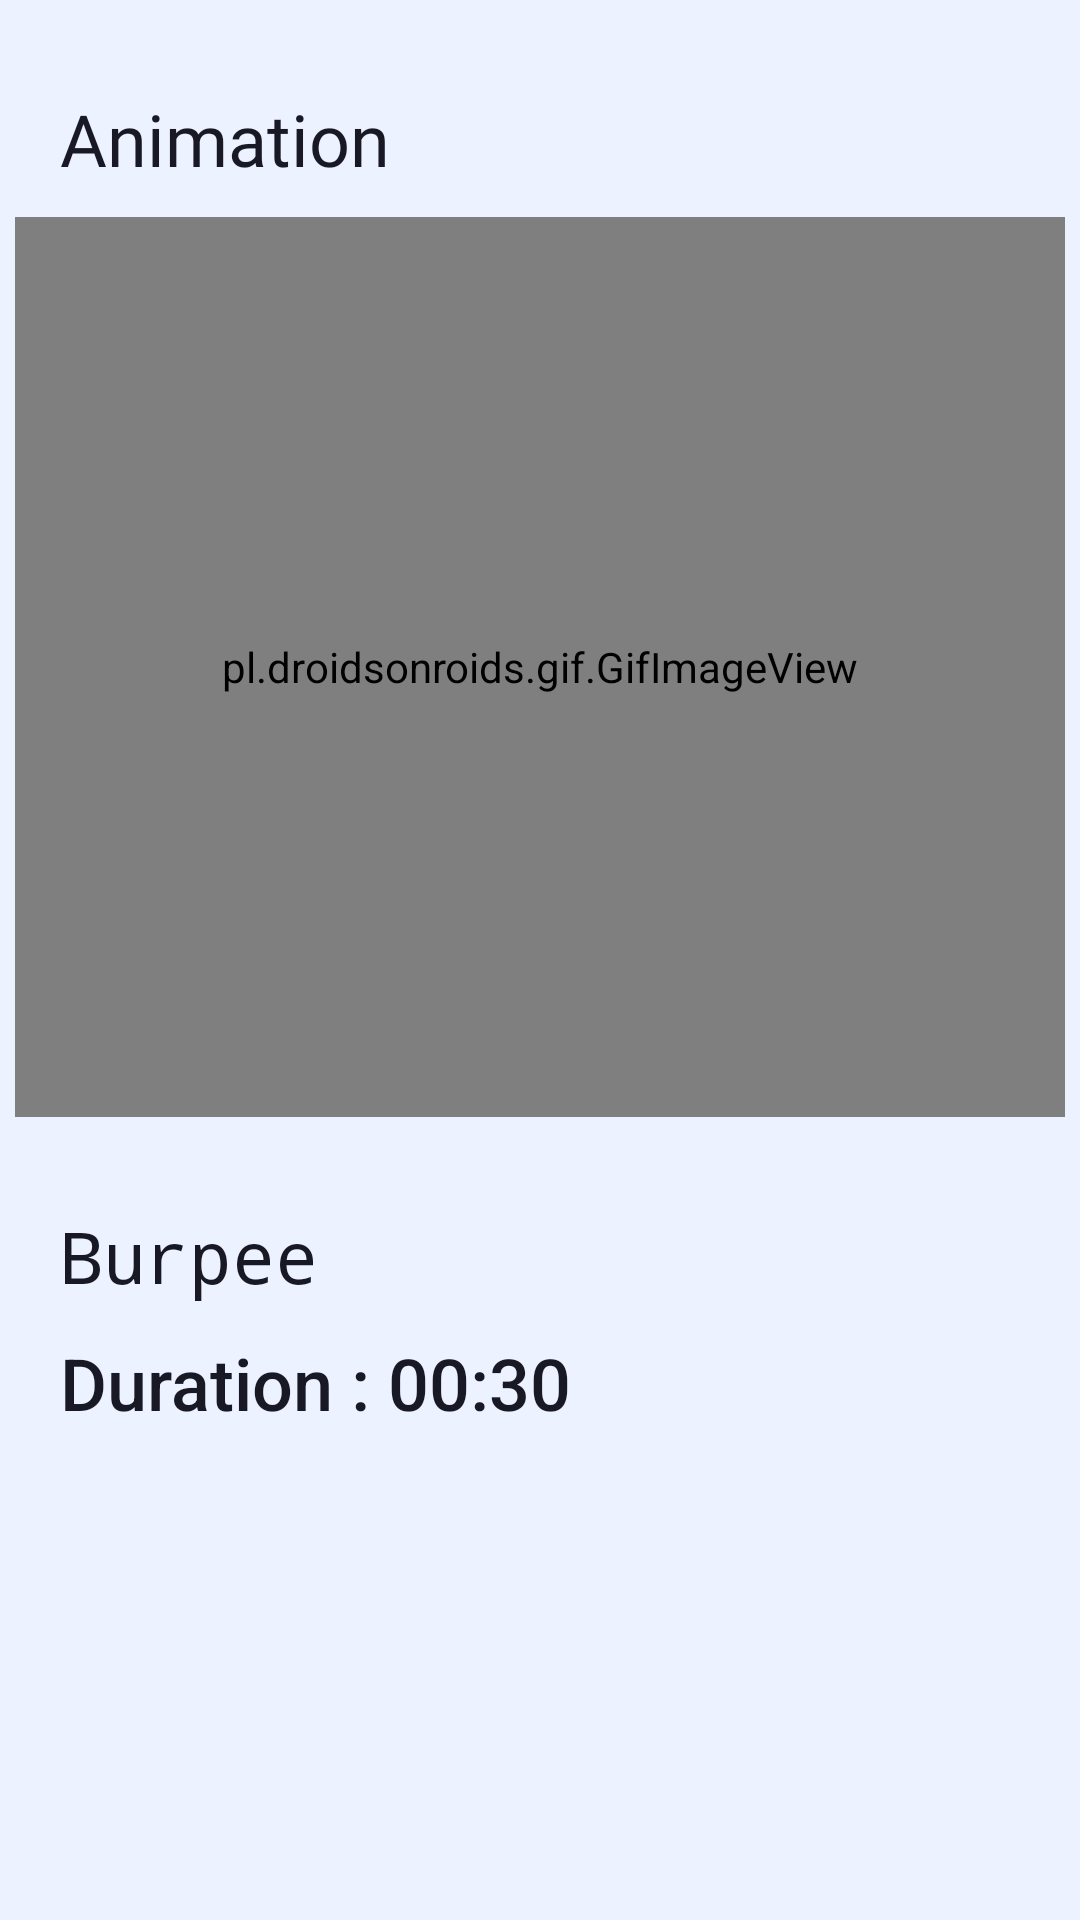

Here is an Android app screen rendered from its layout file. Give the layout XML and the strings, colors and styles it references.
<!-- AndroidManifest.xml: application theme Theme.FitnessSGP -->
<!-- res/layout/activity_burpeework.xml -->
<?xml version="1.0" encoding="utf-8"?>
<ScrollView xmlns:android="http://schemas.android.com/apk/res/android"
    xmlns:app="http://schemas.android.com/apk/res-auto"
    xmlns:tools="http://schemas.android.com/tools"
    android:layout_width="match_parent"
    android:layout_height="match_parent"
    android:background="#ECF2FF"
    android:scrollbarSize="5dp"
    android:orientation="vertical"
    tools:context=".crunchesworkout">
    <LinearLayout
        android:layout_width="match_parent"
        android:layout_height="match_parent"
        android:orientation="vertical">
        <TextView
            android:layout_width="match_parent"
            android:layout_height="wrap_content"
            android:layout_marginTop="30dp"
            android:layout_marginLeft="20dp"
            android:textColor="#191825"
            android:fontFamily="@font/bungee"
            android:textSize="24sp"
            android:text="Animation">
        </TextView>
        <pl.droidsonroids.gif.GifImageView
            android:layout_width="350dp"
            android:layout_height="300dp"
            android:scaleType="center"
            android:layout_marginTop="10dp"
            android:layout_gravity="center"
            android:src="@drawable/burpees"/>
        <TextView
            android:layout_width="match_parent"
            android:layout_height="wrap_content"
            android:layout_marginTop="30dp"
            android:layout_marginLeft="20dp"
            android:text="Burpee"
            android:textColor="#191825"
            android:fontFamily="monospace"
            android:textSize="24sp"/>
        <TextView
            android:layout_width="match_parent"
            android:layout_height="wrap_content"
            android:layout_marginTop="10dp"
            android:layout_marginLeft="20dp"
            android:text="Duration : 00:30"
            android:textColor="#191825"
            android:fontFamily="sans-serif-medium"
            android:textSize="24sp"/>
    </LinearLayout>

</ScrollView>
<!-- resources referenced by this layout -->
<resources>
  <style name="Theme.FitnessSGP" parent="Theme.MaterialComponents.DayNight.NoActionBar">
          
          <item name="colorPrimary">#9C27B0</item>
          <item name="colorPrimaryVariant">#BCB3A196</item>
          <item name="colorOnPrimary">@color/white</item>
          
          <item name="colorSecondary">@color/teal_200</item>
          <item name="colorSecondaryVariant">@color/teal_700</item>
          <item name="colorOnSecondary">@color/black</item>
          
          <item name="android:statusBarColor" tools:targetApi="l">?attr/colorPrimaryVariant</item>
          
      </style>
  <color name="white">#FFFFFFFF</color>
  <color name="teal_200">#FF03DAC5</color>
  <color name="teal_700">#FF018786</color>
  <color name="black">#FF000000</color>
</resources>
